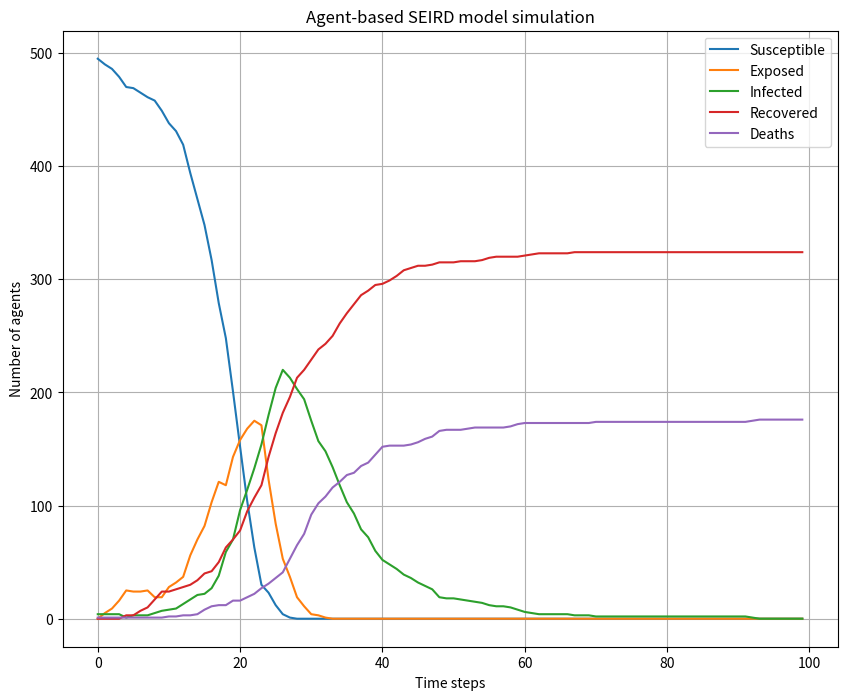
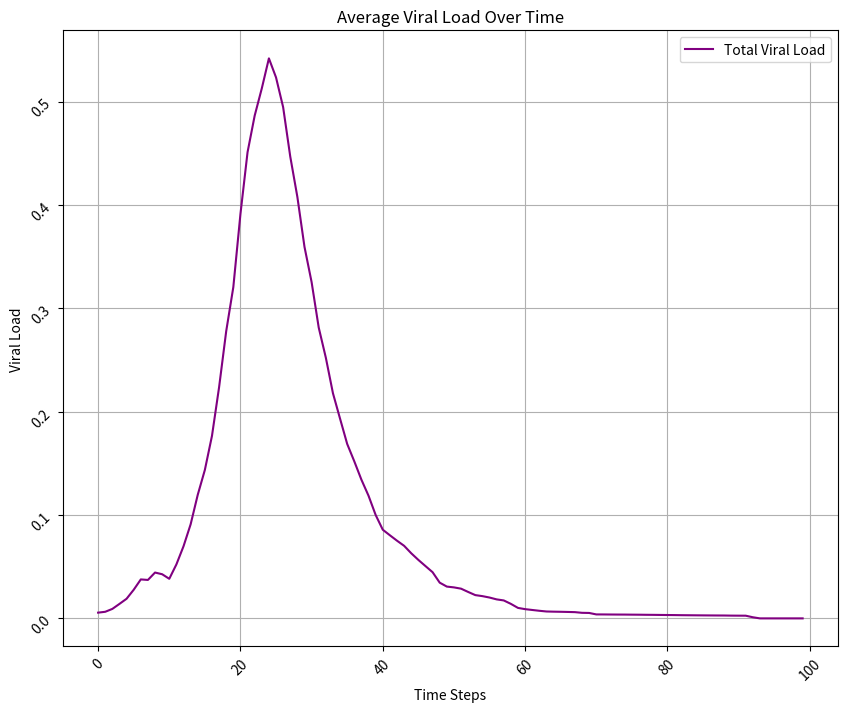

Python code for these plots, in order:
import numpy as np
import random
import matplotlib.pyplot as plt
import pandas as pd

# Define model parameters
num_agents = 500  # Number of agents in the simulation
num_infected = 5  # Number of initially infected agents
# infection_rate = 0.005  # Probability of transmission per contact
latent_period = 5  # Period from getting infected to becoming infectious
infectious_period = 14  # Duration of the infectious period in time steps
time_steps = 100  # Number of time steps in the simulation
immune_period = 7  # Number of days agent is immune from reinfection

# Define age groups and probabilities
age_groups = ['0-4', '5-14', '15-19', '20-39', '40-59', '60-69', '70-100']
age_probs = [0.1, 0.1, 0.1, 0.1, 0.1, 0.1, 0.1]
# Define death rates by age group
# death_rates = [0.01, 0.02, 0.02, 0.05, 0.1, 0.25, 0.5]
death_rates = [0.05, 0.05, 0.05, 0.05, 0.05, 0.05, 0.05]

# Define the immunosenescence factor for each age group
immunosenescence_factors = [0.95, 0.75, 0.7, 0.5, 0.3, 0.2, 0.1]

# Empty list to append the average viral loads at each time step
viral_loads = []

# Viral load thresholds to determine when agents change compartments
thresh1 = 0.05
thresh2 = 0.9
thresh3 = 0.2

# Define agent class
class Agent:
    def __init__(self, state, viralload, age):
        self.state = state
        self.days_in_compartment = 0
        self.viralload = viralload
        self.immune_days = 0
        self.age = age
        self.is_dead = False
        age_group_index = None
        for index, age_group in enumerate(age_groups):
            age_range = age_group.split('-')
            if int(age_range[0]) <= self.age <= int(age_range[1]):
                age_group_index = index
        self.immunosenescence_factor = immunosenescence_factors[age_group_index]
    def update_state(self, neighbors, deaths_by_ages):
        if self.state == 'S':
            self.days_in_compartment += 1
            # for neighbor in neighbors:
            #     if neighbor.state == 'I' and random.random() < infection_rate:
            #         self.viralload += random.random() / 3
            if self.viralload > thresh1:
                self.state = 'E'
                self.days_in_compartment = 0
        elif self.state == 'E':
            self.days_in_compartment += 1
            self.viralload += random.random() / 3
            if self.days_in_compartment < latent_period and self.viralload > thresh2:
                self.state = 'I'
                self.days_in_compartment = 0
            elif self.days_in_compartment >= latent_period:
                self.state = 'R'
                self.days_in_compartment = 0

        elif self.state == 'I':
            self.days_in_compartment += 1
            self.viralload -= random.random() / 5 * self.immunosenescence_factor
            self.viralload = max(self.viralload, 0)  # Prevent viral load from going below zero
            # Check if agent should die based on age and death rate
            age_group_index = None
            for index, age_group in enumerate(age_groups):
                age_range = age_group.split('-')
                if int(age_range[0]) <= self.age <= int(age_range[1]):
                    age_group_index = index
            if age_group_index is not None:
                if random.random() < death_rates[age_group_index]:
                    self.is_dead = True

            if self.is_dead:
                self.state = 'D'
                self.days_in_compartment = 0
                # Increment deaths in the corresponding age group
                deaths_by_ages[age_group_index] += 1
            if self.viralload <= thresh3:
                self.state = 'R'
                self.days_in_compartment = 0

        elif self.state == 'D':
             self.viralload = 0
        elif self.state == 'R':
            self.days_in_compartment += 1
            self.viralload -= self.viralload
            # # ## Adds reinfectivity
            # if self.viralload <= 0:
            #     if self.immune_days >= immune_period:  # Check if the agent's immunity period is over
            #         self.state = 'S'
            #         self.days_in_compartment = 0
            #         self.immune_days = 0    # Reset the immune days counter
            #     else:
            #         self.immune_days += 1

    def get_state(self):
        return self.state
    def get_age(self):
        return self.age
    def die(self):
        self.is_dead = True


# Define simulation function
def simulate():

    # Initialize agents
    agents = []
    people_count = [0] * len(age_groups)
    deaths_by_ages = [0] * len(death_rates)
    for i in range(num_agents):
        if i < num_infected:
            state = 'I'
            viralload = (thresh2 + thresh3) / 2
        else:
            state = 'S'
            viralload = 0

        # Normalize probabilities
        age_probs_normalized = [prob / sum(age_probs) for prob in age_probs]
        # Assign age based on age groups and probabilities
        age_group = np.random.choice(age_groups, p=age_probs_normalized)
        age_range = age_group.split('-')
        age = random.randint(int(age_range[0]), int(age_range[1]))

        agent = Agent(state, viralload, age)
        agents.append(agent)

        # Increment the people count for the corresponding age group
        people_count[age_groups.index(age_group)] += 1

    # Run simulation
    state_counts = []
    viral_load_data = [[] for _ in range(num_agents)]
    for t in range(time_steps):
        # Update agent states
        for agent in agents:
            neighbors = [neighbor for neighbor in agents if neighbor != agent]
            agent.update_state(neighbors, deaths_by_ages)

        # Interact n randomly chosen agents and add viral load
        for _ in range(500):  # Choose 500 random interactions per time step
            random_agents = random.sample(agents, 2)
            agent1, agent2 = random_agents[0], random_agents[1]

            if agent1.get_state() == 'S' and agent2.get_state() == 'I':
                susceptible_agent = agent1
                infected_agent = agent2
            elif agent1.get_state() == 'I' and agent2.get_state() == 'S':
                susceptible_agent = agent2
                infected_agent = agent1
            else:
                continue

            susceptible_agent.viralload += infected_agent.viralload / 3

        # Record state counts
        s_count = sum([1 for agent in agents if agent.get_state() == 'S'])
        e_count = sum([1 for agent in agents if agent.get_state() == 'E'])
        i_count = sum([1 for agent in agents if agent.get_state() == 'I'])
        r_count = sum([1 for agent in agents if agent.get_state() == 'R'])
        d_count = sum([1 for agent in agents if agent.get_state() == 'D'])
        state_counts.append([s_count, e_count, i_count, r_count, d_count])


        ## Calculate the average viral load for all agents
        avg_viral_loads = sum(agent.viralload for agent in agents if agent.get_state() != 'D') \
            / len([agent for agent in agents if agent.get_state() != 'D'])
        viral_loads.append(avg_viral_loads)

        # Append viral load data for each agent at the current time step
        for i, agent in enumerate(agents):
            viral_load_data[i].append(agent.viralload)

    age_df = pd.DataFrame({'Age Group': age_groups, 'People': people_count, 'Deaths': deaths_by_ages})
    print(age_df)

    #     # Print ages of all agents
    # for i, agent in enumerate(agents):
    #     print(f"Agent {i + 1} age: {agent.get_age()}")

    # # Write viral load data to a file
    # with open('viral_load.csv', 'w') as file:
    #     for agent_loads in viral_load_data:
    #         file.write(','.join(str(load) for load in agent_loads) + '\n')

    return state_counts, agents

# Run simulation and plot results
state_counts, agents = simulate()
state_counts = np.array(state_counts)

s_counts = state_counts[:, 0]
e_counts = state_counts[:, 1]
i_counts = state_counts[:, 2]
r_counts = state_counts[:, 3]
d_counts = state_counts[:, 4]

## Plot SEIR dynamics for each state of agents over time
plt.figure(figsize=(10, 8))
plt.plot(s_counts, label='Susceptible')
plt.plot(e_counts, label='Exposed')
plt.plot(i_counts, label='Infected')
plt.plot(r_counts, label='Recovered')
plt.plot(d_counts, label='Deaths')
plt.xlabel('Time steps')
plt.ylabel('Number of agents')
plt.title('Agent-based SEIRD model simulation')
plt.legend()
plt.grid(True)
plt.show()

## Collect time total steps in a vector
step_count = []
for steps in range(time_steps):
    step_count.append(steps)

## Plot the average viral loads over time
plt.figure(figsize=(10, 8))
plt.plot(step_count, viral_loads, label='Total Viral Load', color='purple')
plt.title('Average Viral Load Over Time')
plt.xlabel('Time Steps')
plt.ylabel('Viral Load')
plt.xticks(rotation=45)
plt.yticks(rotation=45)
plt.legend()
plt.grid(True)
plt.show()
